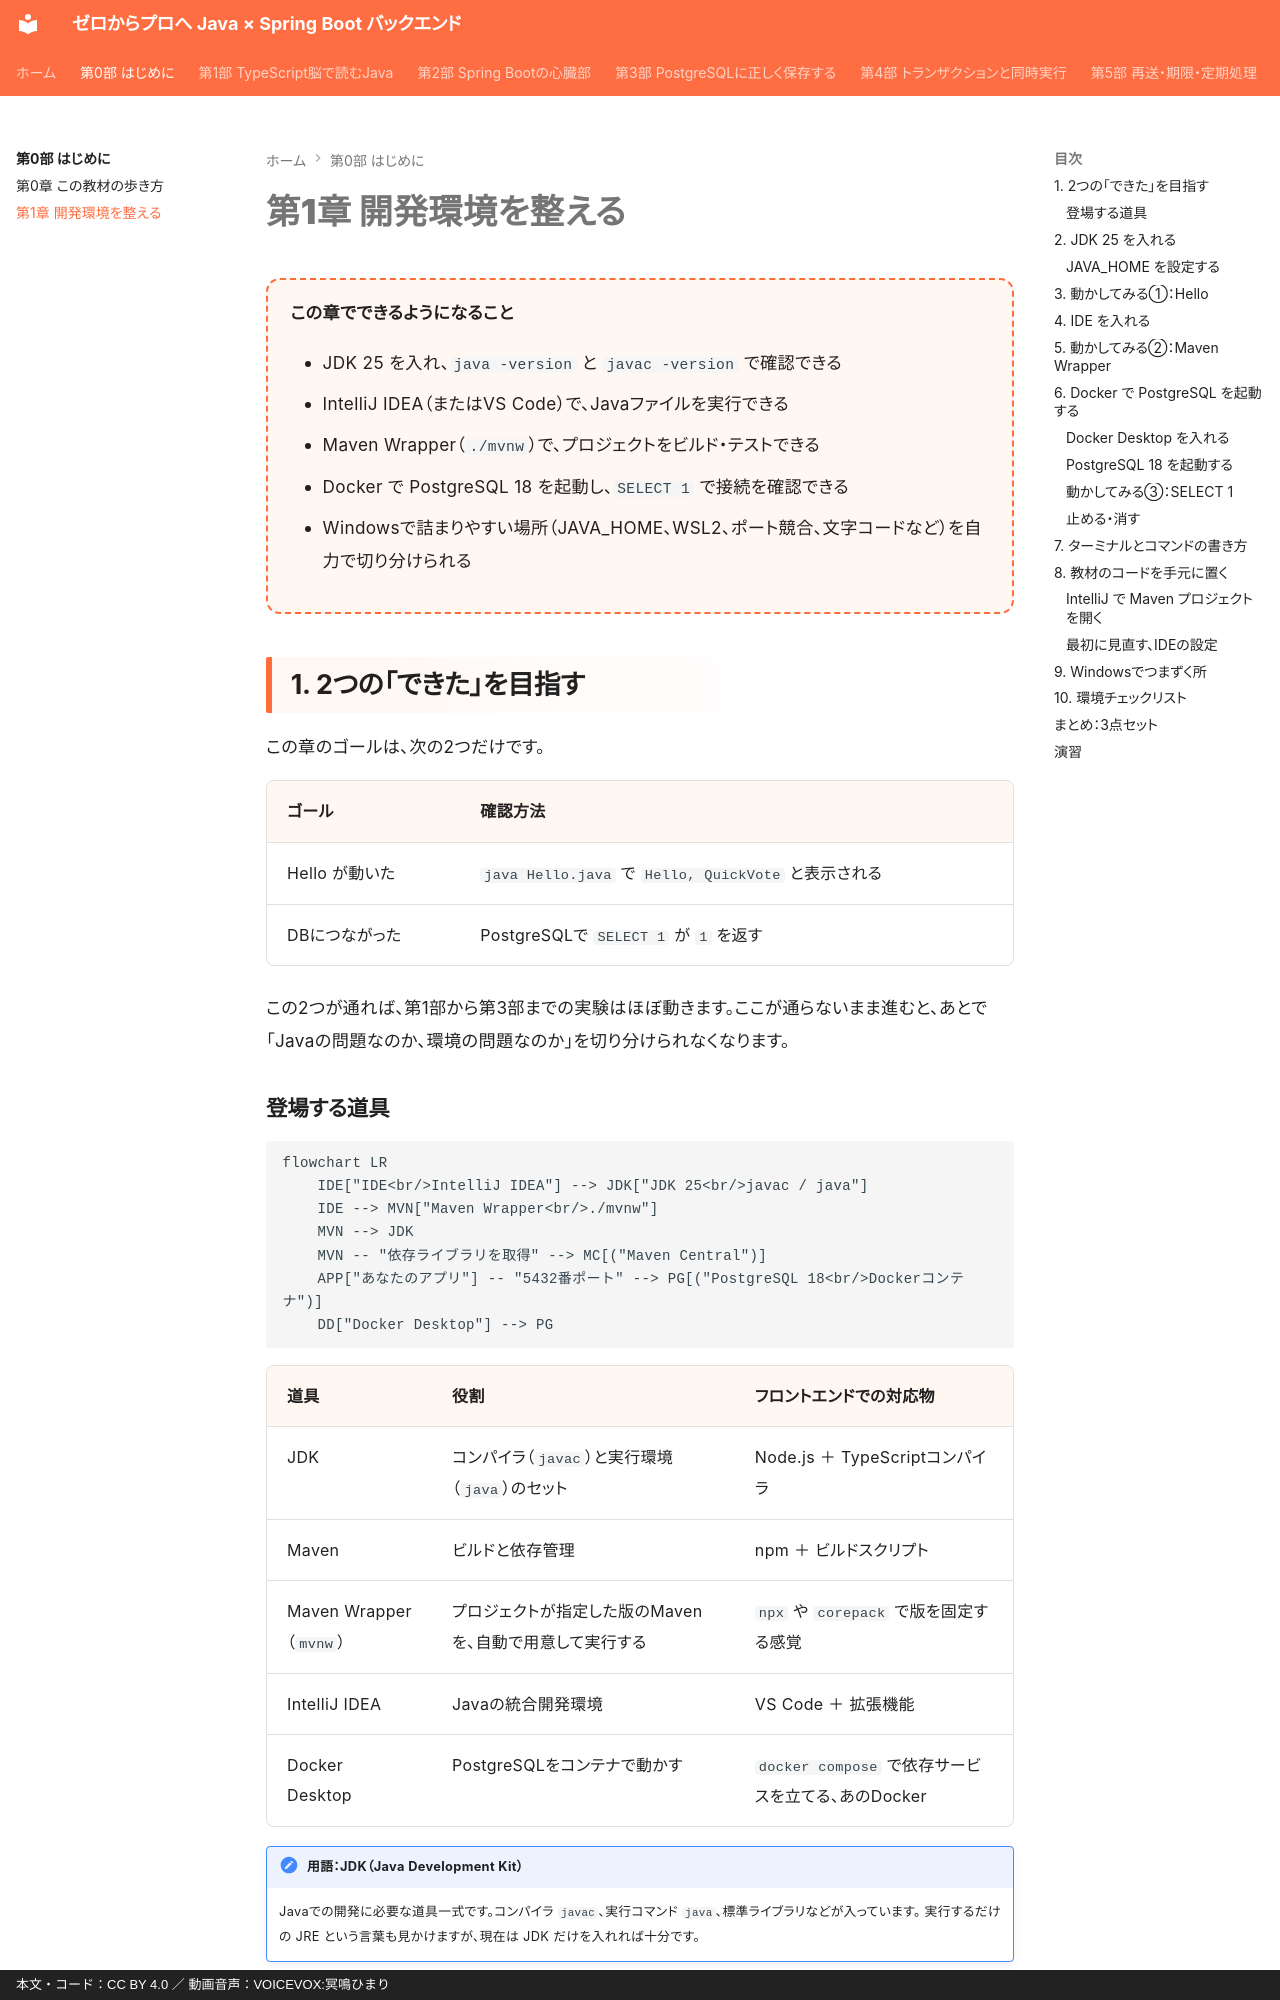

repository: y-endo/spring-boot-for-frontend-engineers · page: part00/ch01-setup/index.html · generator: mkdocs · copyright: 本文・コード：CC BY 4.0 ／ 動画音声：VOICEVOX:冥鳴ひまり

# 第1章 開発環境を整える

<div class="goal-box" markdown>

この章でできるようになること

- JDK 25 を入れ、`java -version` と `javac -version` で確認できる
- IntelliJ IDEA（またはVS Code）で、Javaファイルを実行できる
- Maven Wrapper（`./mvnw`）で、プロジェクトをビルド・テストできる
- Docker で PostgreSQL 18 を起動し、`SELECT 1` で接続を確認できる
- Windowsで詰まりやすい場所（JAVA_HOME、WSL2、ポート競合、文字コードなど）を自力で切り分けられる

</div>

## 1. 2つの「できた」を目指す

この章のゴールは、次の2つだけです。

| ゴール | 確認方法 |
| --- | --- |
| Hello が動いた | `java Hello.java` で `Hello, QuickVote` と表示される |
| DBにつながった | PostgreSQLで `SELECT 1` が `1` を返す |

この2つが通れば、第1部から第3部までの実験はほぼ動きます。ここが通らないまま進むと、あとで「Javaの問題なのか、環境の問題なのか」を切り分けられなくなります。

### 登場する道具

```mermaid
flowchart LR
    IDE["IDE<br/>IntelliJ IDEA"] --> JDK["JDK 25<br/>javac / java"]
    IDE --> MVN["Maven Wrapper<br/>./mvnw"]
    MVN --> JDK
    MVN -- "依存ライブラリを取得" --> MC[("Maven Central")]
    APP["あなたのアプリ"] -- "5432番ポート" --> PG[("PostgreSQL 18<br/>Dockerコンテナ")]
    DD["Docker Desktop"] --> PG
```

| 道具 | 役割 | フロントエンドでの対応物 |
| --- | --- | --- |
| JDK | コンパイラ（`javac`）と実行環境（`java`）のセット | Node.js ＋ TypeScriptコンパイラ |
| Maven | ビルドと依存管理 | npm ＋ ビルドスクリプト |
| Maven Wrapper（`mvnw`） | プロジェクトが指定した版のMavenを、自動で用意して実行する | `npx` や `corepack` で版を固定する感覚 |
| IntelliJ IDEA | Javaの統合開発環境 | VS Code ＋ 拡張機能 |
| Docker Desktop | PostgreSQLをコンテナで動かす | `docker compose` で依存サービスを立てる、あのDocker |

!!! note "用語：JDK（Java Development Kit）"
    Javaでの開発に必要な道具一式です。コンパイラ `javac`、実行コマンド `java`、標準ライブラリなどが入っています。
    実行するだけの JRE という言葉も見かけますが、現在は JDK だけを入れれば十分です。

!!! note "用語：LTS（長期サポート版）"
    Javaは半年ごとに新しい版が出ます。そのうち、長期間サポートされる版が LTS です。Java 25 は LTS で、この教材の基準です。
